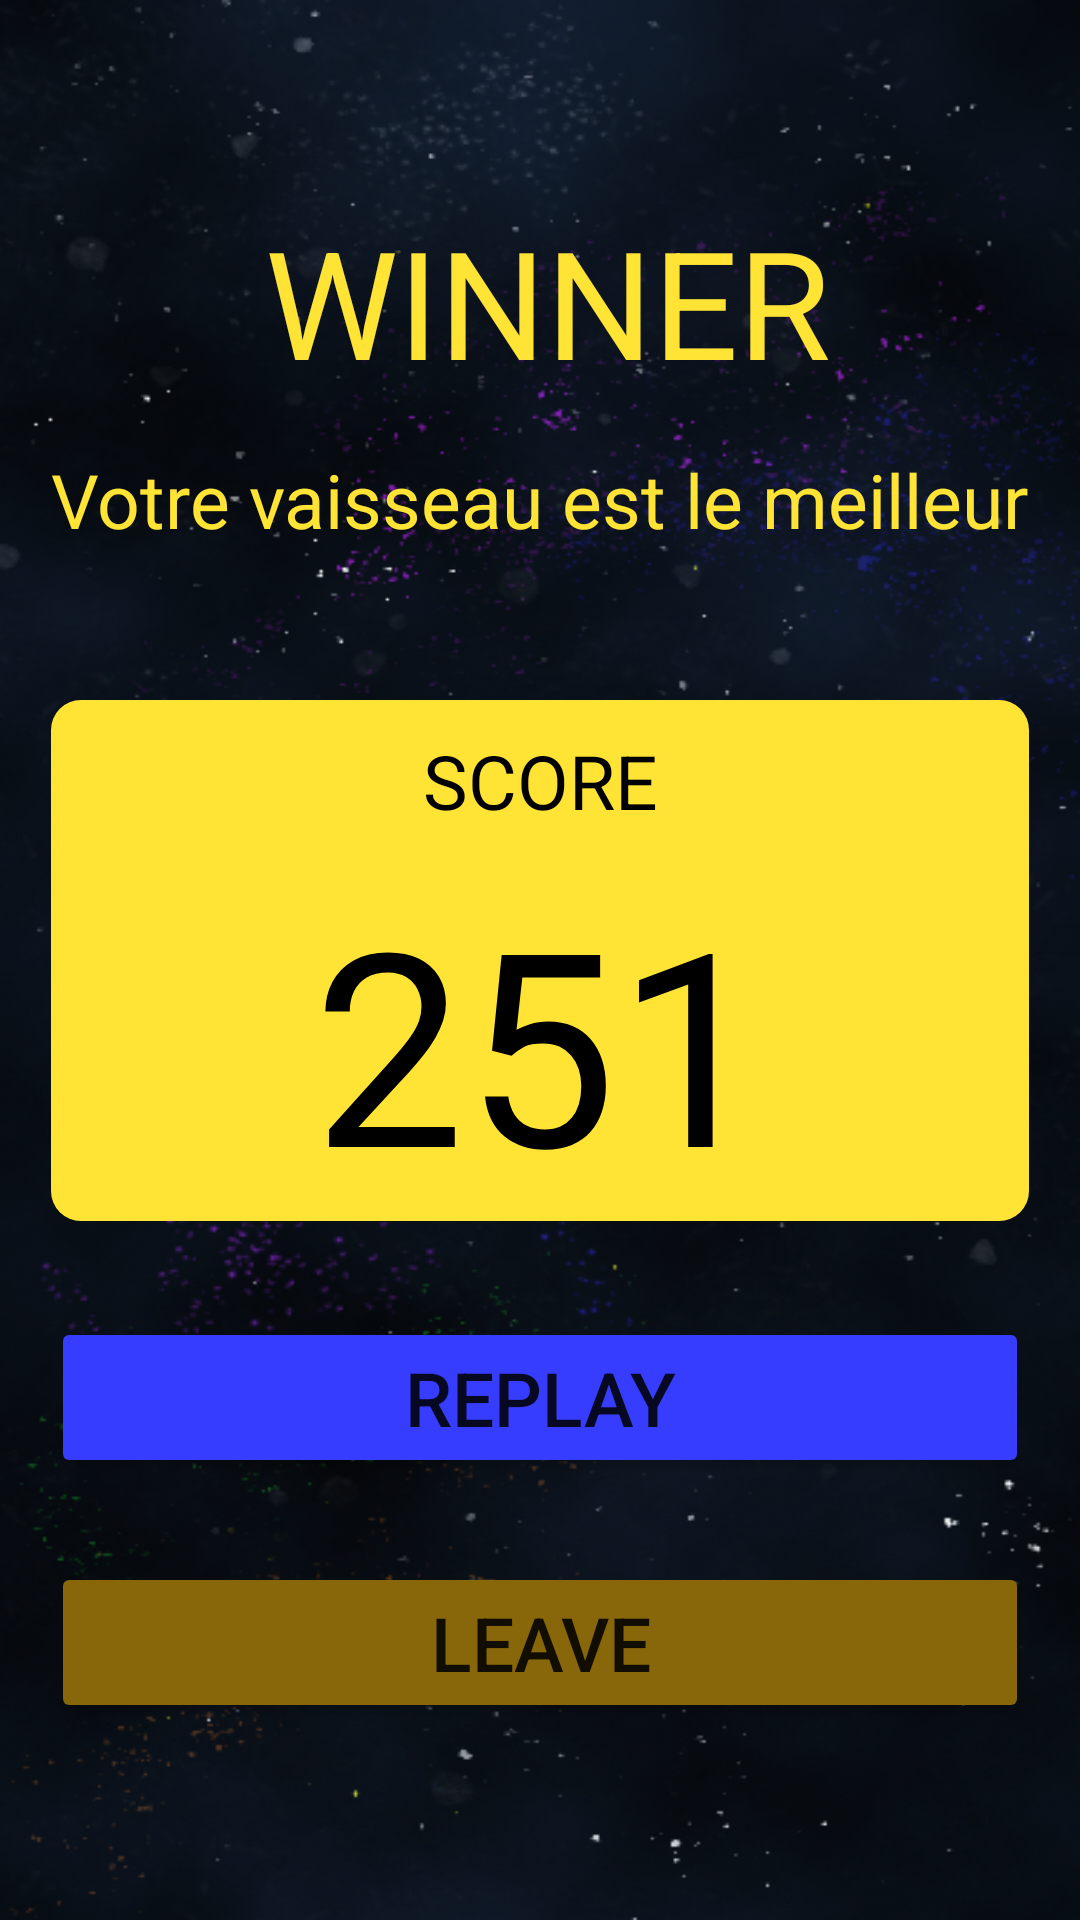

Produce the Android XML layout that renders to this screen, including the resource entries it uses.
<!-- AndroidManifest.xml: application theme Theme.SpaceDim -->
<!-- res/layout/fragment_win.xml -->
<?xml version="1.0" encoding="utf-8"?>
<layout xmlns:android="http://schemas.android.com/apk/res/android"
    xmlns:app="http://schemas.android.com/apk/res-auto"
    xmlns:tools="http://schemas.android.com/tools">

    <data>

    </data>

    <FrameLayout
        android:layout_width="match_parent"
        android:layout_height="match_parent"
        tools:context=".ends.WinFragment">

        

        <androidx.constraintlayout.widget.ConstraintLayout
            android:layout_width="match_parent"
            android:layout_height="match_parent"
            android:background="@drawable/fondgalaxy"
            tools:context=".ends.Win">

            <TextView
                android:id="@+id/winner"
                android:layout_width="wrap_content"
                android:layout_height="wrap_content"
                android:text="WINNER"
                android:textColor="@color/yellow"
                android:textSize="50dp"
                app:layout_constraintBottom_toBottomOf="parent"
                app:layout_constraintEnd_toEndOf="parent"
                app:layout_constraintHorizontal_bias="0.514"
                app:layout_constraintStart_toStartOf="parent"
                app:layout_constraintTop_toTopOf="parent"
                app:layout_constraintVertical_bias="0.117" />

            <TextView
                android:id="@+id/sousTitre"
                android:layout_width="wrap_content"
                android:layout_height="wrap_content"
                android:layout_marginTop="16dp"
                android:text="Votre vaisseau est le meilleur"
                android:textColor="@color/yellow"
                android:textSize="25dp"
                app:layout_constraintEnd_toEndOf="parent"
                app:layout_constraintStart_toStartOf="parent"
                app:layout_constraintTop_toBottomOf="@+id/winner" />

            <LinearLayout
                android:id="@+id/linearLayout"
                android:layout_width="0dp"
                android:layout_height="wrap_content"
                android:layout_marginTop="50dp"
                android:background="@drawable/switch_border"
                android:orientation="vertical"
                app:layout_constraintEnd_toEndOf="@+id/sousTitre"
                app:layout_constraintStart_toStartOf="@+id/sousTitre"
                app:layout_constraintTop_toBottomOf="@+id/sousTitre">

                <TextView
                    android:id="@+id/scoreTitle"
                    android:layout_width="match_parent"
                    android:layout_height="wrap_content"
                    android:gravity="center_horizontal"
                    android:padding="10dp"
                    android:text="SCORE"
                    android:textColor="@color/black"
                    android:textSize="25dip" />

                <TextView
                    android:id="@+id/score"
                    android:layout_width="match_parent"
                    android:layout_height="wrap_content"
                    android:gravity="center_horizontal"
                    android:text="251"
                    android:textColor="@color/black"
                    android:textSize="90dp" />
            </LinearLayout>

            <Button
                android:id="@+id/buttonRetry"
                android:layout_width="0dp"
                android:layout_height="wrap_content"
                android:layout_marginTop="32dp"
                android:backgroundTint="#363DFF"
                android:padding="10dp"
                android:text="REPLAY"
                android:textSize="25dip"
                app:cornerRadius="10dp"
                app:layout_constraintEnd_toEndOf="@+id/linearLayout"
                app:layout_constraintStart_toStartOf="@+id/linearLayout"
                app:layout_constraintTop_toBottomOf="@+id/linearLayout" />

            <Button
                android:id="@+id/buttonLeave"
                android:layout_width="0dp"
                android:layout_height="wrap_content"
                android:layout_marginTop="28dp"
                android:backgroundTint="#876709"
                android:padding="10dp"
                android:text="LEAVE"
                android:textSize="25dip"
                app:cornerRadius="10dp"
                app:layout_constraintEnd_toEndOf="@+id/linearLayout"
                app:layout_constraintHorizontal_bias="1.0"
                app:layout_constraintStart_toStartOf="@+id/linearLayout"
                app:layout_constraintTop_toBottomOf="@+id/buttonRetry" />


        </androidx.constraintlayout.widget.ConstraintLayout>
    </FrameLayout>
</layout>
<!-- resources referenced by this layout -->
<resources>
  <color name="black">#FF000000</color>
  <color name="yellow">#FFE436</color>
  <!-- drawable fondgalaxy: png bitmap (drawable, 312109 bytes) -->
  <!-- drawable switch_border (drawable) -->
  <?xml version="1.0" encoding="utf-8"?>
  <shape xmlns:android="http://schemas.android.com/apk/res/android"
      android:shape="rectangle">
      <solid android:color="@color/yellow" />
      <corners android:radius="10dp"/>
  </shape>
  <style name="Theme.SpaceDim" parent="Theme.MaterialComponents.DayNight.DarkActionBar">
          
          <item name="colorPrimary">@color/purple_500</item>
          <item name="colorPrimaryVariant">@color/purple_700</item>
          <item name="colorOnPrimary">@color/white</item>
          
          <item name="colorSecondary">@color/teal_200</item>
          <item name="colorSecondaryVariant">@color/teal_700</item>
          <item name="colorOnSecondary">@color/black</item>
          
          <item name="android:statusBarColor" tools:targetApi="l">?attr/colorPrimaryVariant</item>
          
      </style>
  <color name="purple_500">#FF6200EE</color>
  <color name="purple_700">#FF3700B3</color>
  <color name="white">#FFFFFFFF</color>
  <color name="teal_200">#FF03DAC5</color>
  <color name="teal_700">#FF018786</color>
</resources>
